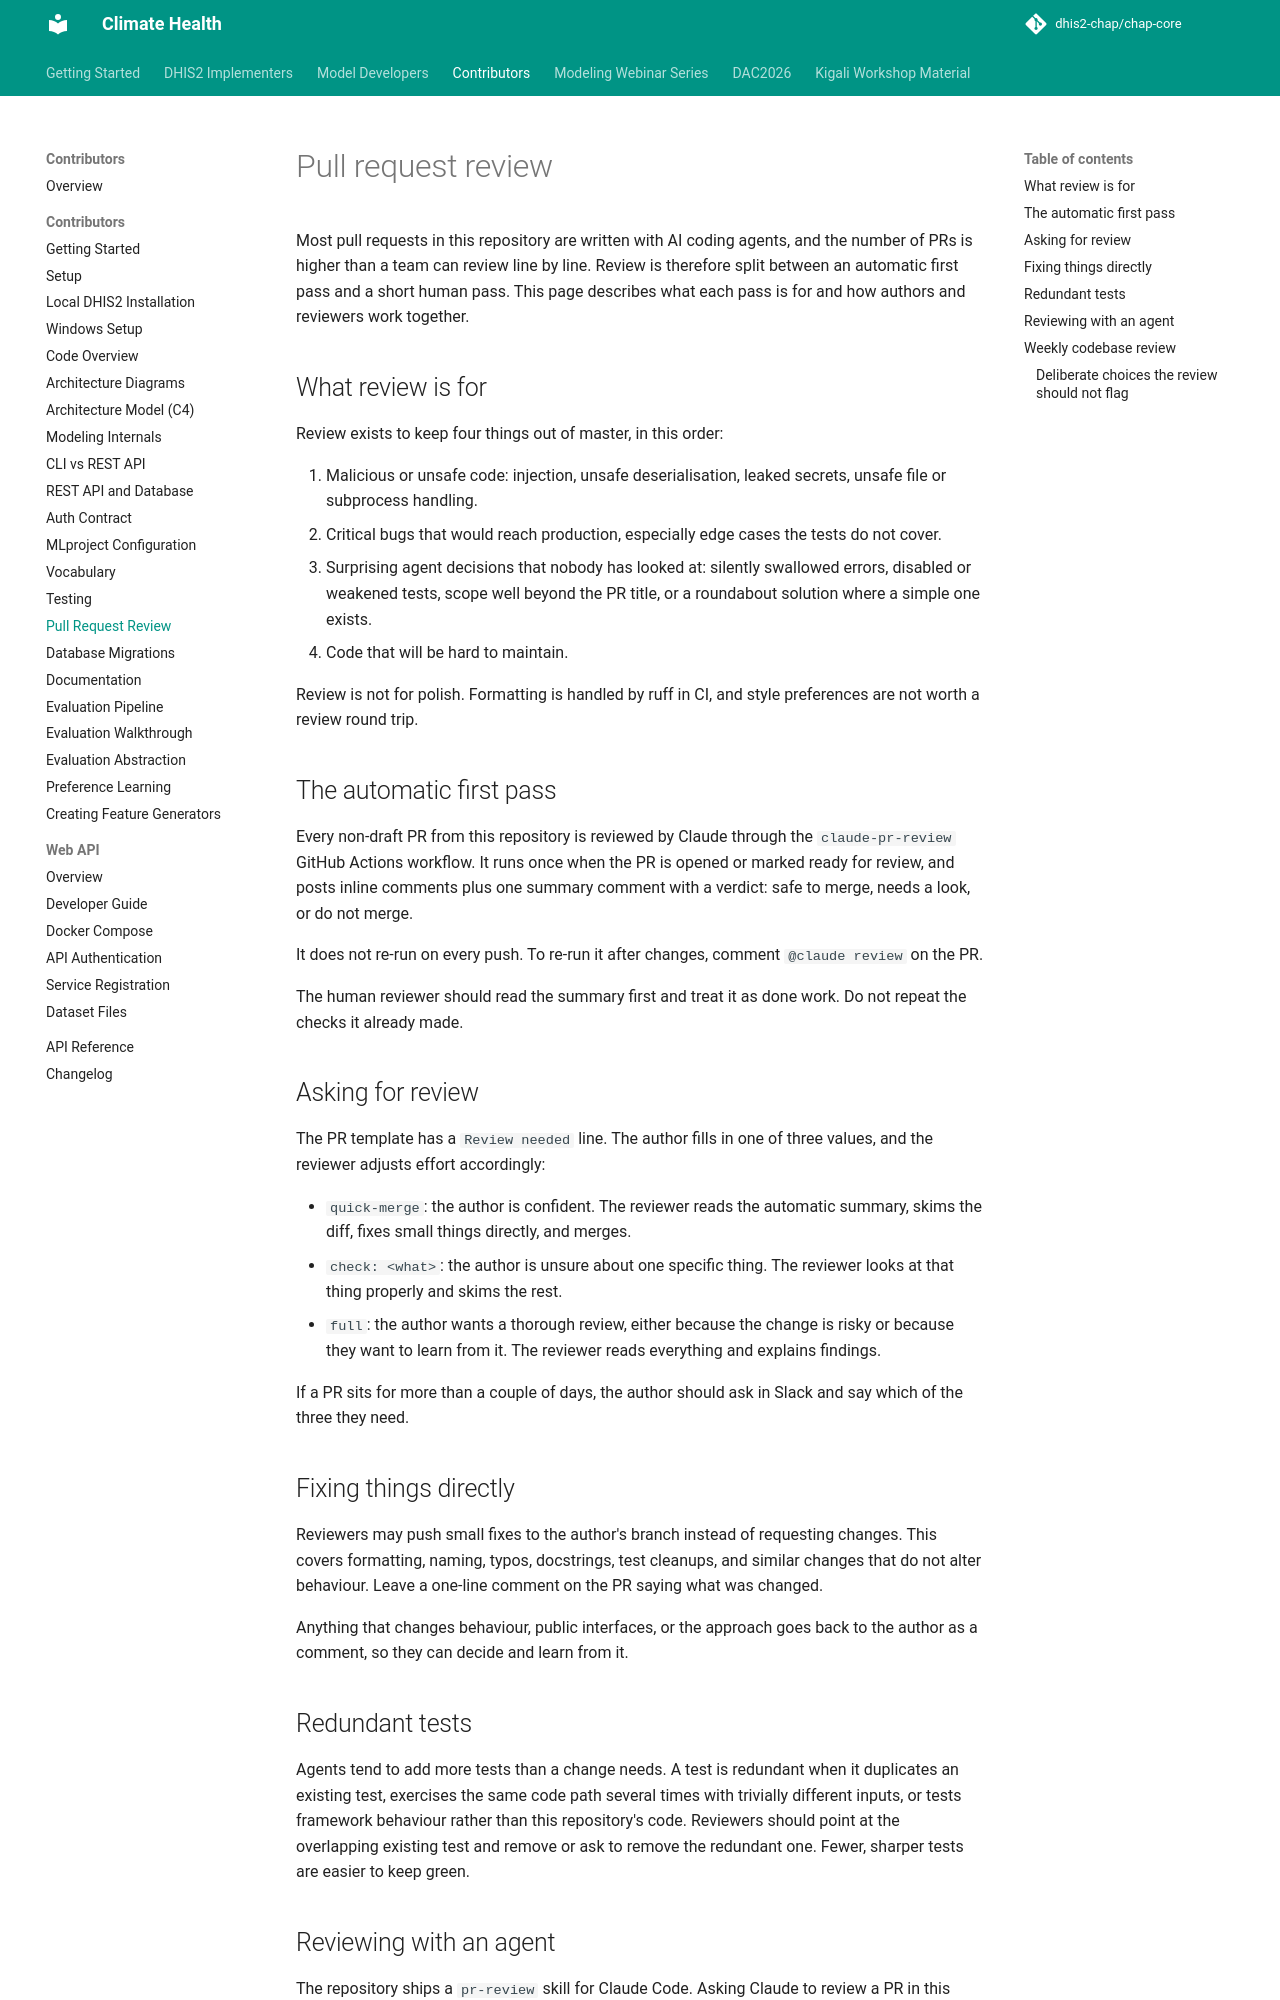

repository: dhis2-chap/chap-core · page: contributor/pr_review.html · generator: mkdocs

# Pull request review

Most pull requests in this repository are written with AI coding agents, and
the number of PRs is higher than a team can review line by line. Review is
therefore split between an automatic first pass and a short human pass. This
page describes what each pass is for and how authors and reviewers work
together.

## What review is for

Review exists to keep four things out of master, in this order:

1. Malicious or unsafe code: injection, unsafe deserialisation, leaked
   secrets, unsafe file or subprocess handling.
2. Critical bugs that would reach production, especially edge cases the tests
   do not cover.
3. Surprising agent decisions that nobody has looked at: silently swallowed
   errors, disabled or weakened tests, scope well beyond the PR title, or a
   roundabout solution where a simple one exists.
4. Code that will be hard to maintain.

Review is not for polish. Formatting is handled by ruff in CI, and style
preferences are not worth a review round trip.

## The automatic first pass

Every non-draft PR from this repository is reviewed by Claude through the
`claude-pr-review` GitHub Actions workflow. It runs once when the PR is opened
or marked ready for review, and posts inline comments plus one summary comment
with a verdict: safe to merge, needs a look, or do not merge.

It does not re-run on every push. To re-run it after changes, comment
`@claude review` on the PR.

The human reviewer should read the summary first and treat it as done work.
Do not repeat the checks it already made.

## Asking for review

The PR template has a `Review needed` line. The author fills in one of three
values, and the reviewer adjusts effort accordingly:

- `quick-merge`: the author is confident. The reviewer reads the automatic
  summary, skims the diff, fixes small things directly, and merges.
- `check: <what>`: the author is unsure about one specific thing. The
  reviewer looks at that thing properly and skims the rest.
- `full`: the author wants a thorough review, either because the change is
  risky or because they want to learn from it. The reviewer reads everything
  and explains findings.

If a PR sits for more than a couple of days, the author should ask in Slack and
say which of the three they need.

## Fixing things directly

Reviewers may push small fixes to the author's branch instead of requesting
changes. This covers formatting, naming, typos, docstrings, test cleanups, and
similar changes that do not alter behaviour. Leave a one-line comment on the
PR saying what was changed.

Anything that changes behaviour, public interfaces, or the approach goes back
to the author as a comment, so they can decide and learn from it.

## Redundant tests

Agents tend to add more tests than a change needs. A test is redundant when it
duplicates an existing test, exercises the same code path several times with
trivially different inputs, or tests framework behaviour rather than this
repository's code. Reviewers should point at the overlapping existing test and
remove or ask to remove the redundant one. Fewer, sharper tests are easier to
keep green.

## Reviewing with an agent

The repository ships a `pr-review` skill for Claude Code. Asking Claude to
review a PR in this repository picks it up automatically, or invoke it with
`/pr-review <number>`. It reads the `Review needed` line, runs a correctness
review at matching depth, checks the repository conventions that CI cannot
check, and reports in the same verdict format as the automatic review. A
reviewer who wants an occasional deep pass asks for high effort explicitly.
